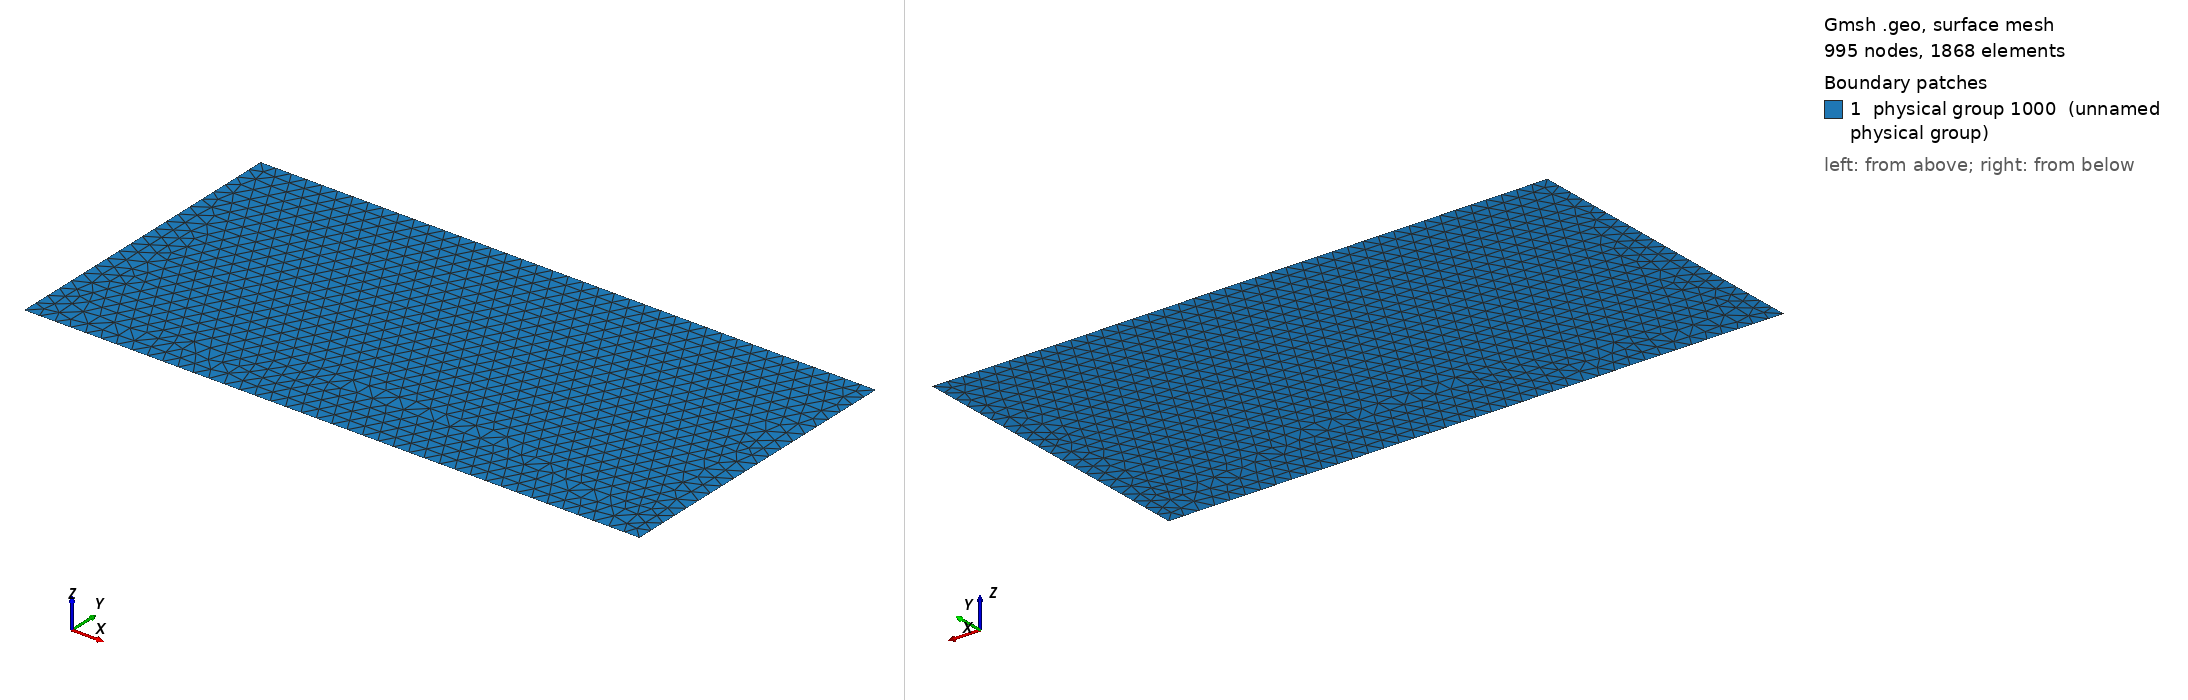

Gmsh geometry script, surface-meshed: 995 nodes, 1868 surface elements. Boundary patches (legend numbers): 1 physical group 1000 (unnamed physical group). Left view from above one corner, right view from below the opposite corner. Legend entries are the model's physical surfaces. The drawing asked Gmsh for element sizes between 1% and 20% of the model's largest extent; the script's own settings can give other sizes.

=== Mesh.geo (drawn) ===
MeshLength = 0.0500000000000000;
L = 2.0000000000000000;
H = 1.0000000000000000;

H =    1.00000;
L =    2.00000;
MeshLength =    0.05000;




 /////////////////////////////////////////////////////////////////////////
 
Mesh.ElementOrder = 1;

// Physical surface domain
DOMAIN_1   = 1000;

BOUNDARY_1001 = 1001;  
BOUNDARY_1002 = 1002; 
BOUNDARY_1003 = 1003; 
BOUNDARY_1004 = 1004; 


Point(4) = {0, 0, 0, MeshLength};
Point(1) = {L, 0, 0, MeshLength};
Point(2) = {L, H, 0, MeshLength};
Point(3) = {0, H, 0, MeshLength};

Line(1) = {1,2};
Line(2) = {2,3};
Line(3) = {3,4};
Line(4) = {4,1};

Line Loop(9) = {4,1,2,3};
Plane Surface(10) = {9};

// Define the physical groups to apply the boundary conditions
Physical Line(BOUNDARY_1001) = {4};
Physical Line(BOUNDARY_1002) = {1};
Physical Line(BOUNDARY_1003) = {2};
Physical Line(BOUNDARY_1004) = {3};

// Physical domain
Physical Surface(DOMAIN_1) = {10};
